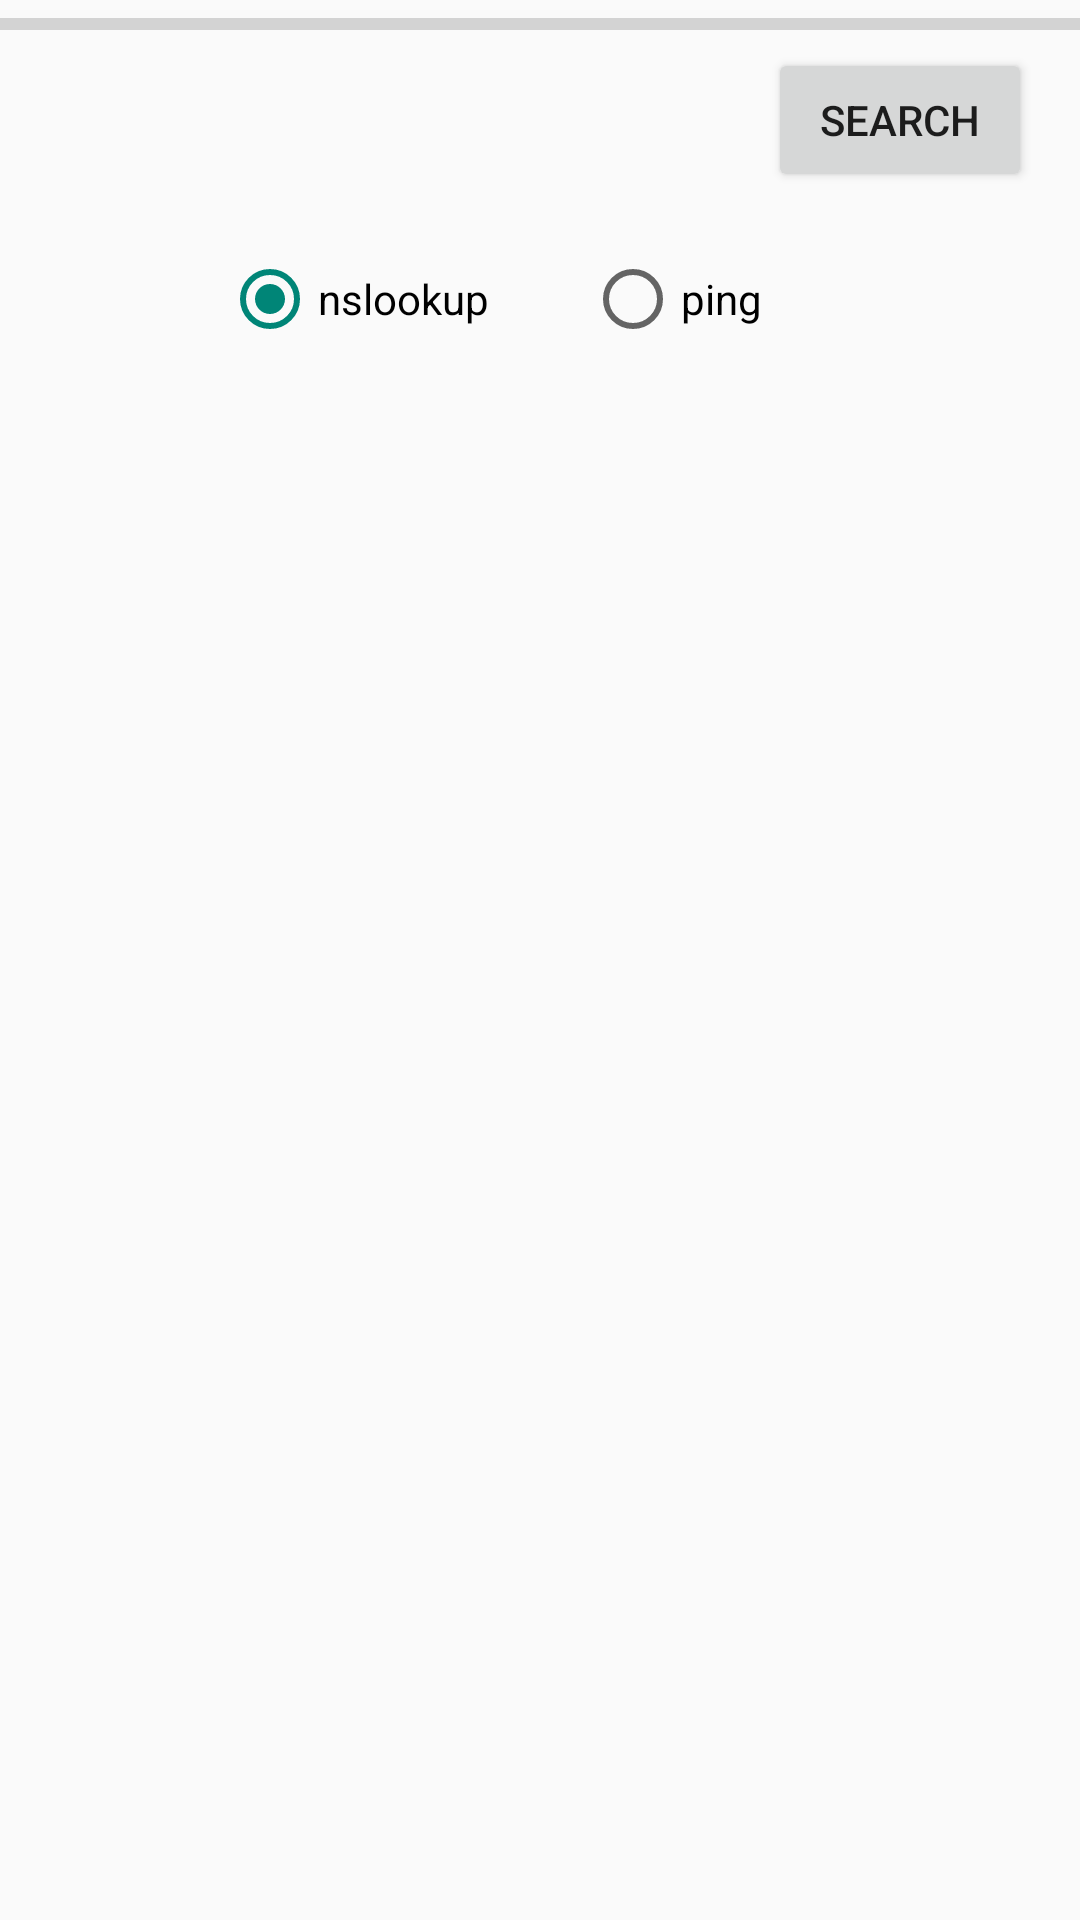

Produce the Android XML layout that renders to this screen, including the resource entries it uses.
<!-- AndroidManifest.xml: application theme AppTheme -->
<!-- res/layout/fragment_network_tools.xml -->
<?xml version="1.0" encoding="utf-8"?>
<FrameLayout xmlns:android="http://schemas.android.com/apk/res/android"
    xmlns:app="http://schemas.android.com/apk/res-auto"
    xmlns:tools="http://schemas.android.com/tools"
    android:layout_width="match_parent"
    android:layout_height="match_parent"
    tools:context=".views.NetworkToolsFragment">

    <androidx.constraintlayout.widget.ConstraintLayout
        android:layout_width="match_parent"
        android:layout_height="match_parent">
        <ProgressBar
            android:id="@+id/ntfProgressBar"
            android:layout_width="0dp"
            android:layout_height="wrap_content"
            style="@style/Widget.AppCompat.ProgressBar.Horizontal"
            app:layout_constraintStart_toStartOf="parent"
            app:layout_constraintEnd_toEndOf="parent"
            app:layout_constraintTop_toTopOf="parent"
            />

        <EditText
            android:id="@+id/ntfTextEditSearch"
            style="@style/Base.Widget.MaterialComponents.TextInputEditText"
            android:layout_width="0dp"
            android:layout_height="wrap_content"
            android:layout_marginStart="8dp"
            android:layout_marginTop="16dp"
            android:layout_marginEnd="16dp"
            android:ems="10"
            android:inputType="text"
            app:layout_constraintEnd_toStartOf="@+id/ntfButtonSearch"
            app:layout_constraintStart_toStartOf="parent"
            app:layout_constraintTop_toTopOf="parent"
            tools:text="Search Text" />

        <Button
            android:id="@+id/ntfButtonSearch"
            android:layout_width="wrap_content"
            android:layout_height="wrap_content"
            android:layout_marginTop="16dp"
            android:layout_marginEnd="16dp"
            android:text="@android:string/search_go"
            app:layout_constraintEnd_toEndOf="parent"
            app:layout_constraintTop_toTopOf="parent" />

        <RadioGroup
            android:id="@+id/ntfRadioGroup"
            android:layout_width="wrap_content"
            android:layout_height="wrap_content"
            android:layout_marginTop="12dp"
            android:layout_marginStart="16dp"
            android:layout_marginEnd="16dp"
            android:orientation="horizontal"
            app:layout_constraintEnd_toEndOf="parent"
            app:layout_constraintStart_toStartOf="parent"
            app:layout_constraintTop_toBottomOf="@id/ntfTextEditSearch">

            <androidx.appcompat.widget.AppCompatRadioButton
                android:id="@+id/ntfRadioButtonNslookup"
                android:layout_width="wrap_content"
                android:layout_height="wrap_content"
                android:layout_marginEnd="32dp"
                android:checked="true"
                android:text="@string/nslookup" />

            <androidx.appcompat.widget.AppCompatRadioButton
                android:id="@+id/ntfRadioButtonPing"
                android:layout_width="wrap_content"
                android:layout_height="wrap_content"
                android:layout_marginEnd="32dp"
                android:text="@string/ping" />
        </RadioGroup>

        <TextView
            android:id="@+id/ntfTextViewResults"
            android:layout_width="0dp"
            android:layout_height="0dp"
            android:layout_marginTop="16dp"
            android:layout_marginStart="8dp"
            android:layout_marginEnd="8dp"
            android:layout_marginBottom="16dp"
            android:textAppearance="@style/TextAppearance.AppCompat.Medium"
            app:layout_constraintBottom_toBottomOf="parent"
            app:layout_constraintEnd_toEndOf="parent"
            app:layout_constraintStart_toStartOf="parent"
            app:layout_constraintTop_toBottomOf="@+id/ntfRadioGroup"
            tools:text="No Results" />
    </androidx.constraintlayout.widget.ConstraintLayout>
</FrameLayout>
<!-- resources referenced by this layout -->
<resources>
  <string name="nslookup">nslookup</string>
  <string name="ping">ping</string>
  <style name="AppTheme" parent="Theme.AppCompat.DayNight">
          
          
  
          
  
          
          
          <item name="textAppearanceHeadline1">@style/TextAppearance.MaterialComponents.Headline1</item>
          <item name="textAppearanceHeadline2">@style/TextAppearance.MaterialComponents.Headline2</item>
          <item name="textAppearanceHeadline3">@style/TextAppearance.MaterialComponents.Headline3</item>
          <item name="textAppearanceHeadline4">@style/TextAppearance.MaterialComponents.Headline4</item>
          <item name="textAppearanceHeadline5">@style/TextAppearance.MaterialComponents.Headline5</item>
          <item name="textAppearanceHeadline6">@style/TextAppearance.MaterialComponents.Headline6</item>
          <item name="textAppearanceSubtitle1">@style/TextAppearance.MaterialComponents.Subtitle1</item>
          <item name="textAppearanceSubtitle2">@style/TextAppearance.MaterialComponents.Subtitle2</item>
          <item name="textAppearanceBody1">@style/TextAppearance.MaterialComponents.Body1</item>
          <item name="textAppearanceBody2">@style/TextAppearance.MaterialComponents.Body2</item>
          <item name="textAppearanceCaption">@style/TextAppearance.MaterialComponents.Caption</item>
          <item name="textAppearanceButton">@style/TextAppearance.MaterialComponents.Button</item>
          <item name="textAppearanceOverline">@style/TextAppearance.MaterialComponents.Overline</item>
      </style>
</resources>
